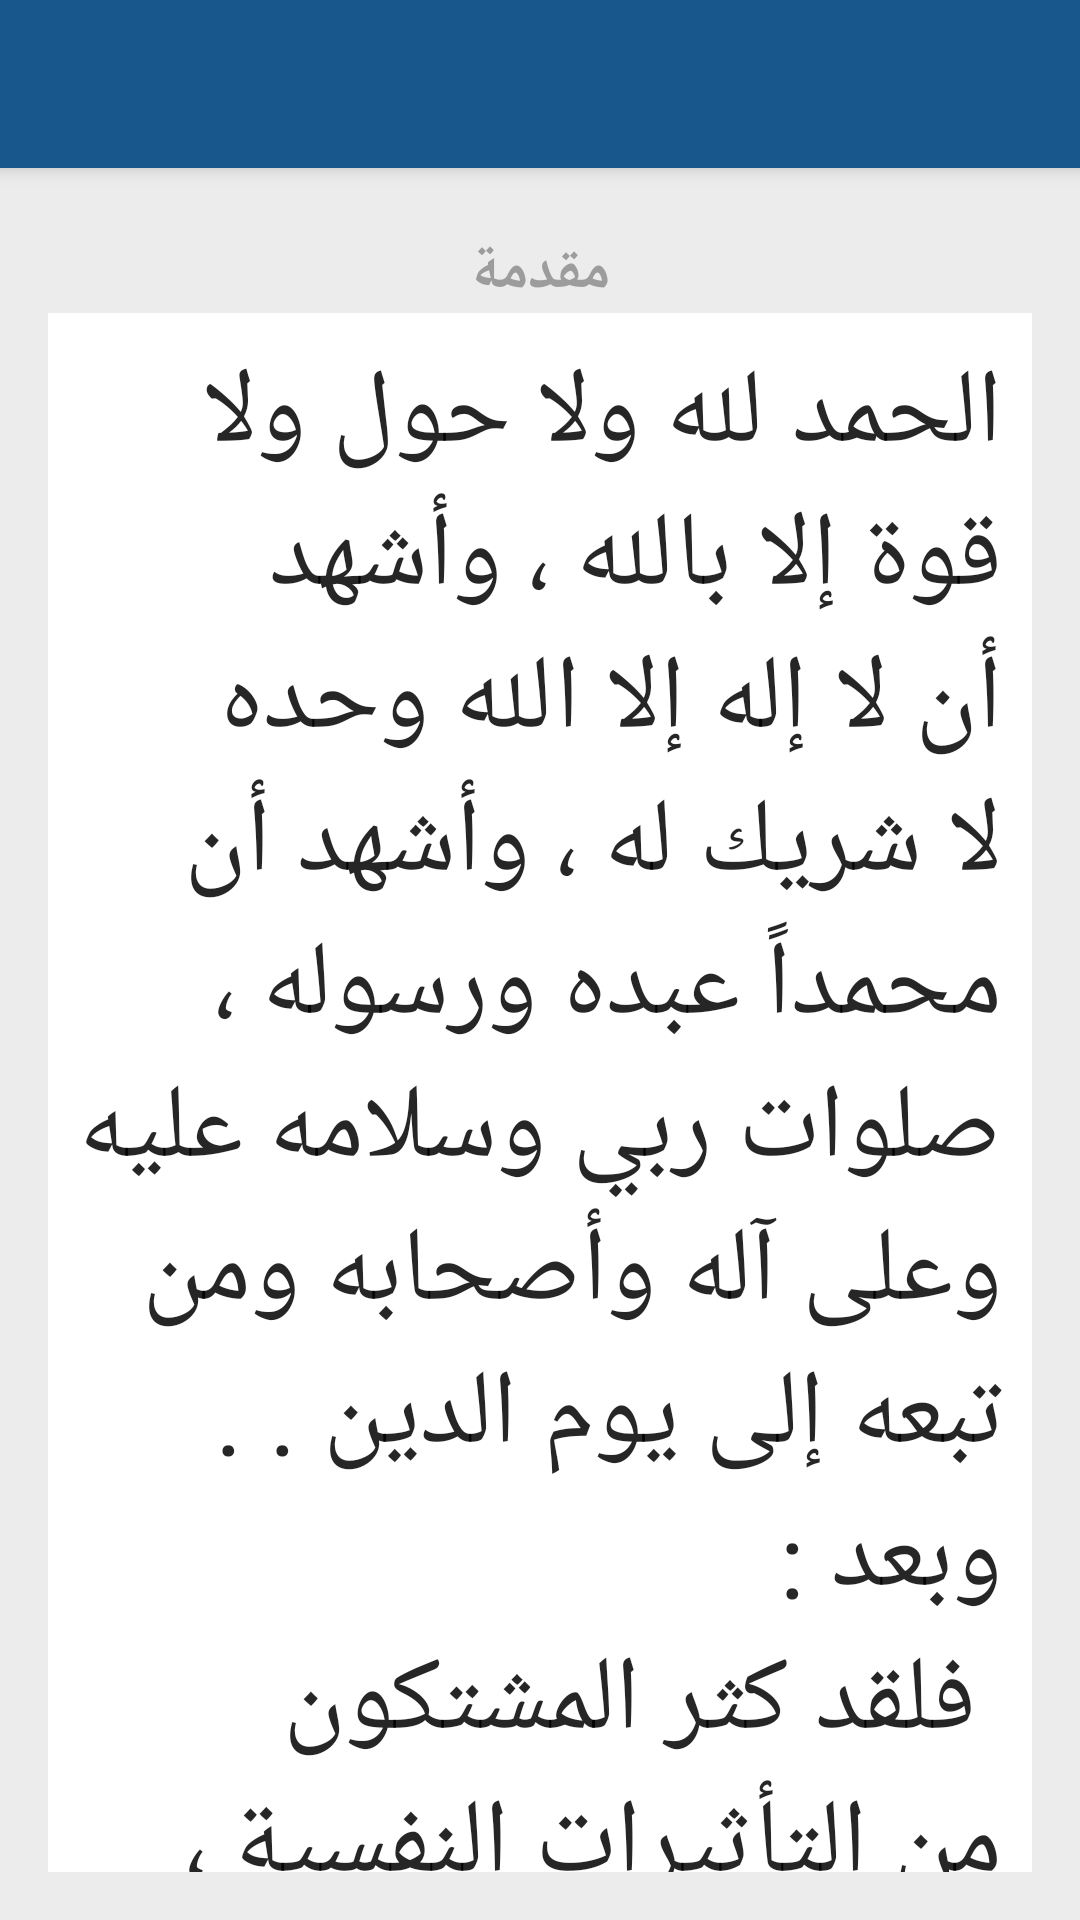

Here is an Android app screen rendered from its layout file. Give the layout XML and the strings, colors and styles it references.
<!-- AndroidManifest.xml: application theme Theme.AppTheme -->
<!-- res/layout/activity_mokadema.xml -->
<?xml version="1.0" encoding="utf-8"?>
<android.support.v4.widget.DrawerLayout xmlns:android="http://schemas.android.com/apk/res/android"
    xmlns:app="http://schemas.android.com/apk/res-auto"
    xmlns:tools="http://schemas.android.com/tools"
    android:id="@+id/drawer_layout"
    android:layout_width="match_parent"
    android:layout_height="match_parent"
    android:background="@drawable/background"
    android:fitsSystemWindows="true"
    tools:openDrawer="start">

    <android.support.design.widget.CoordinatorLayout xmlns:android="http://schemas.android.com/apk/res/android"
        xmlns:app="http://schemas.android.com/apk/res-auto"
        xmlns:tools="http://schemas.android.com/tools"
        android:layout_width="match_parent"
        android:layout_height="match_parent"
        android:fitsSystemWindows="true">

        <android.support.design.widget.AppBarLayout
            android:layout_width="match_parent"
            android:layout_height="wrap_content"
            android:textAlignment="center"
            android:theme="@style/Theme.AppTheme.AppBarOverlay">

            <android.support.v7.widget.Toolbar
                android:id="@+id/toolbar"
                android:layout_width="match_parent"
                android:layout_height="?attr/actionBarSize"
                android:background="?attr/colorPrimary"
                android:minHeight="?attr/actionBarSize"


                app:popupTheme="@style/Theme.AppTheme.PopupOverlay"

                app:titleTextColor="@android:color/white">

                <TextView
                    android:id="@+id/toolbar_title"
                    style="@style/TextAppearance.AppCompat.Widget.ActionBar.Title"
                    android:layout_width="wrap_content"
                    android:layout_height="wrap_content"
                    android:layout_gravity="center"
                    android:textColor="@android:color/white"

                    />
            </android.support.v7.widget.Toolbar>

        </android.support.design.widget.AppBarLayout>

        <LinearLayout xmlns:app="http://schemas.android.com/apk/res-auto"
            android:layout_width="match_parent"
            android:layout_height="match_parent"
            android:background="#ececed"
            android:gravity="center_horizontal"
            android:orientation="vertical"
            android:paddingBottom="@dimen/activity_vertical_margin"
            android:paddingLeft="@dimen/activity_horizontal_margin"
            android:paddingRight="@dimen/activity_horizontal_margin"
            android:paddingTop="@dimen/activity_vertical_margin"
            app:layout_behavior="@string/appbar_scrolling_view_behavior"
            tools:context="com.ites.makkahleave.mobileerp.activity.OurIdentityActivity">


            <TextView
                android:id="@+id/textView16"
                android:layout_width="wrap_content"
                android:layout_height="wrap_content"
                android:layout_gravity="center_horizontal"
                android:paddingTop="5dp"
                android:text="مقدمة"
                android:textAlignment="center"
                android:textSize="20sp"
                android:textAppearance="?android:attr/textAppearanceLarge"
                android:textColor="#9c9c9c"
                android:textStyle="bold" />

            <ScrollView
                android:layout_width="match_parent"
                android:layout_height="match_parent">

                <LinearLayout
                    android:layout_width="match_parent"
                    android:layout_height="wrap_content"
                    android:layout_gravity="center_horizontal"
                    android:layout_margin="0dp"
                    android:background="#ffffff"
                    android:orientation="vertical"
                    android:paddingBottom="0dp"
                    android:weightSum="4">

                    <TextView
                        android:id="@+id/textView17"
                        android:layout_width="wrap_content"
                        android:layout_height="wrap_content"
                        android:layout_margin="10dp"
                        android:text="@string/text_mokadema"
                        android:textSize="35sp" />

                    <ImageView
                        android:id="@+id/imageView4"
                        android:layout_width="200dp"
                        android:layout_height="350dp"
                        android:layout_gravity="center_horizontal"
                        android:contentDescription="logo"
                        android:src="@drawable/icon_home" />
                </LinearLayout>
            </ScrollView>
        </LinearLayout>
    </android.support.design.widget.CoordinatorLayout>
</android.support.v4.widget.DrawerLayout>
<!-- resources referenced by this layout -->
<resources>
  <dimen name="activity_horizontal_margin">16dp</dimen>
  <dimen name="activity_vertical_margin">16dp</dimen>
  <string name="text_mokadema">
  الحمد لله ولا حول ولا قوة إلا بالله ، وأشهد أن لا إله إلا الله وحده لا شريك له ، وأشهد أن محمداً عبده ورسوله ، صلوات ربي وسلامه عليه وعلى آله وأصحابه ومن تبعه إلى يوم الدين . . وبعد :\n
  فلقد كثر المشتكون من التأثيرات النفسية ، والتي أدَّت إلى غير النفسية ، فكانت هذه الأذكار التي تدفع عنهم ما بهم لعل الله أن يفرج هم المهمومين من المسلمين ، وينفس كرب المكروبين ، ويقض دين المدينين ، ويشف مرضى المسلمين إنه سميع قريب مجيب .
  وتقال هذه الأذكار قبل طلوع الشمس وقبل غروبها ، أي بعد صلاة الفجر ، وبعد صلاة العصر إلى ما قبل صلاة المغرب ، فحافظ على الأذكار في هذين الوقتين .
  قال تعالى : { وَاذْكُر رَّبَّكَ فِي نَفْسِكَ تَضَرُّعاً وَخِيفَةً وَدُونَ الْجَهْرِ مِنَ الْقَوْلِ بِالْغُدُوِّ وَالآصَالِ وَلاَ تَكُن مِّنَ الْغَافِلِينَ } [ الأعراف205 ] .
  على العبد أن يكون ذاكراً لله على الدوام ، كما أخبر المصطفى بذلك ، فقال صلى الله عليه وسلم : " لاَ يَزَالُ لِسَانُكَ رَطْباً مِنْ ذِكْرِ اللَّهِ " [ رواه الترمذي وقال حديث حسن ] .
  قال الله تعالى :<font color="blue">{ يَاأَيُّهَا الَّذِينَ آمَنُوا اذْكُرُوا اللَّهَ ذِكْرًا كَثِيرًا * وَسَبِّحُوهُ بُكْرَةً وَأَصِيلًا } [ الأحزاب41 – 42 ] .</font> 
  والأصيل : ما بين العصر وغروب الشمس .</string>
  
      &gt;
  <style name="Theme.AppTheme.AppBarOverlay" parent="ThemeOverlay.AppCompat.Dark.ActionBar" />
  <style name="Theme.AppTheme.PopupOverlay" parent="ThemeOverlay.AppCompat.Light" />
  <style name="Theme.AppTheme" parent="Theme.AppCompat.Light.DarkActionBar">
  
          <item name="colorPrimary">@color/primary</item>
          <item name="colorPrimaryDark">@color/primary_dark</item>
          <item name="colorAccent">@color/accent</item>
          <item name="android:textColorPrimary">@color/primary_text</item>
          <item name="android:textColor">@color/primary_text</item>
          <item name="android:textColorSecondary">@color/secondary_text</item>
          <item name="toolbarNavigationButtonStyle">@style/Theme.ToolbarNavigationButtonStyle</item>
          <item name="toolbarStyle">@style/Theme.ToolbarStyle</item>
          <item name="android:listDivider">@color/divider</item>
          <item name="android:editTextStyle">@style/Theme.EditTextStyle</item>
          <item name="switchStyle">@style/Theme.SwitchStyle</item>
          <item name="android:checkedTextViewStyle">@style/Theme.CheckedTextViewStyle</item>
          <item name="android:windowBackground">@color/windowBackground</item>
      </style>
  <color name="primary">#17578C</color>
  <color name="primary_dark">#405b98</color>
  <color name="accent">#5579cb</color>
  <color name="primary_text">#D9000000</color>
  <color name="secondary_text">#D9FFFFFF</color>
  <style name="Theme.ToolbarNavigationButtonStyle" parent="@style/Widget.AppCompat.Toolbar.Button.Navigation">
          
          <item name="android:paddingLeft">@dimen/keyline_1_difference_from_default</item>
      </style>
  <style name="Theme.ToolbarStyle" parent="@style/Widget.AppCompat.Toolbar">
          <item name="android:paddingRight">@dimen/keyline_3_from_end</item>
      </style>
  <color name="divider">#1E000000</color>
  <style name="Theme.EditTextStyle" parent="@style/Widget.AppCompat.EditText">
  
          <item name="android:textSize">@dimen/abc_text_size_subhead_material</item>
      </style>
  <style name="Theme.SwitchStyle" parent="@style/Widget.AppCompat.CompoundButton.Switch">
          <item name="android:textSize">@dimen/abc_text_size_subhead_material</item>
          <item name="android:color">@color/dark_gray</item>
      </style>
  <style name="Theme.CheckedTextViewStyle" parent="@android:style/Widget.TextView">
          <item name="android:textSize">@dimen/abc_text_size_subhead_material</item>
      </style>
  <color name="windowBackground">#e7e7e7</color>
  <dimen name="keyline_1_difference_from_default">0dp</dimen>
  <dimen name="keyline_3_from_end">16dp</dimen>
  <color name="dark_gray">#363636</color>
</resources>
